Run: headless pygame with SDL's dummy video driver; simulated clock (each Clock.tick advances the game by its frame time, no real sleeping); random seed 0; keys injected as events and as key.get_pressed() state; no mouse input.
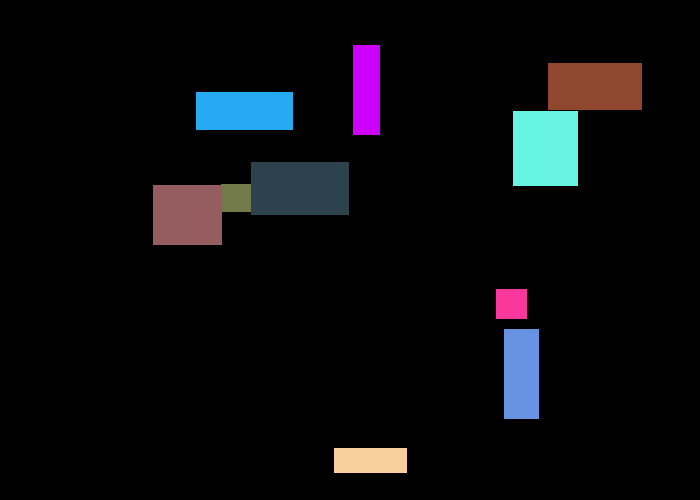
Frame 1 of 4 · flips 1–60 · no input
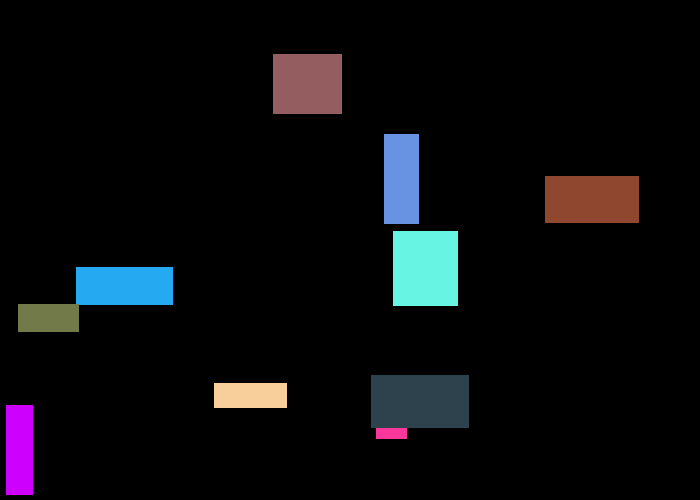
Frame 2 of 4 · flips 61–180 · tapped SPACE, RETURN · held RIGHT (→), D
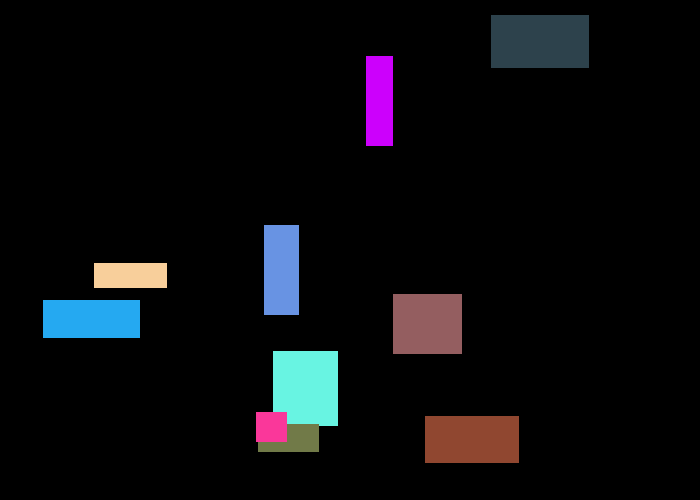
Frame 3 of 4 · flips 181–300 · held DOWN (↓), S
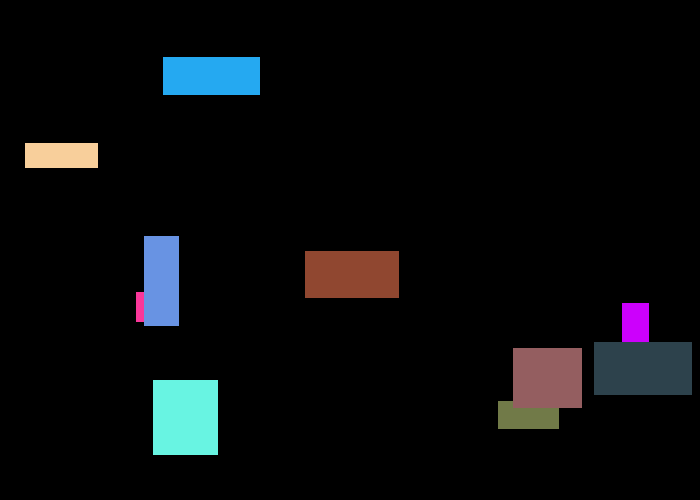
Frame 4 of 4 · flips 301–420 · held LEFT (←), A, UP (↑), W

The pygame program that drew these frames:

"""
Program Arcade Games With Python and Pygame
Fourth Edition
Copyright 2016
Author: Dr. Paul Vincent Craven

coded (2026) along by: Jose 'Joe' Ruiz

Chapter 13: Classes
Lab 12.5 — Random Colors
"""

# Import modules
import pygame
import random

# -------------------------------------------
# CONSTANTS
# -------------------------------------------
WHITE = (255, 255, 255)
BLACK = (  0,   0,   0)
GREEN = (  0, 255,   0)
RED   = (255,   0,   0)


# ------------------------------------------------------------
# 🟥 Rectangle Class
# ------------------------------------------------------------
class Rectangle:
    def __init__(self, x: int, y: int, width: int, height: int,
                 change_x: int, change_y: int):
        """ Store position, size, movement speed, and now color. """

        self.x      = x
        self.y      = y
        self.width  = width
        self.height = height

        self.change_x = change_x
        self.change_y = change_y

        # ------------------------------------------------------
        # Each rectangle gets its own random RGB color.
        # Values range from 0-255.
        # ------------------------------------------------------
        self.color = (
            random.randint(0, 255),    # Red
            random.randint(0, 255),    # Green
            random.randint(0, 255)     # Blue
        )

    def move(self):
        """
        Move the rectangle each frame.
        Bounce off edges
        """

        # Move first
        self.x += self.change_x
        self.y += self.change_y

        # -------------------------------------------------------
        # Bounce Logic
        # -------------------------------------------------------

        # Bounce left or right
        if self.x < 0:
            self.x = 0
            self.change_x *= -1
            if self.change_x == 0:
                self.change_x = 1

        if self.x + self.width > 700:
            self.x = 700 - self.width
            self.change_x *= -1
            if self.change_x == 0:
                self.change_x = 1

        # Bounce top or bottom
        if self.y < 0:
            self.y = 0
            self.change_y *= -1
            if self.change_y == 0:
                self.change_y = 1

        if self.y + self.height > 500:
            self.y = 500 - self.height
            self.change_y *= -1
            if self.change_y == 0:
                self.change_y = 1

    def draw(self, screen):
        """
        Draw the rectangle on the screen.

        Use the rectangle's random color instead of a fixed color.
        """
        pygame.draw.rect(screen, self.color,
                        (self.x, self.y, self.width, self.height))


# ---------------------------------------------------------------
# MAIN PROGRAM
# ---------------------------------------------------------------
def main():
    pygame.init()

    size = (700, 500)
    screen = pygame.display.set_mode(size)
    pygame.display.set_caption("Lab 12.5 - Random Colors")

    rectangle_list = []

    # Same random rectangle creation
    for i in range(10):
        x = random.randint(0, 600)
        y = random.randint(0, 400)
        width = random.randint(20, 100)
        height = random.randint(20, 100)

        change_x = random.randint(-3, 3)
        change_y = random.randint(-3, 3)

        if change_x == 0:
            change_x = 1
        if change_y == 0:
            change_y = 1

        rectangle = Rectangle(x, y, width, height, change_x, change_y)
        rectangle_list.append(rectangle)

    done = False
    clock = pygame.time.Clock()

    while not done:
        for event in pygame.event.get():
            if event.type == pygame.QUIT:
                done = True

        # Move all rectangles
        for rect in rectangle_list:
            rect.move()

        screen.fill(BLACK)

        # Draw all rectangles (now with random colors)
        for rect in rectangle_list:
            rect.draw(screen)

        pygame.display.flip()
        clock.tick(60)

    pygame.quit()

if __name__ == "__main__":
    main()
